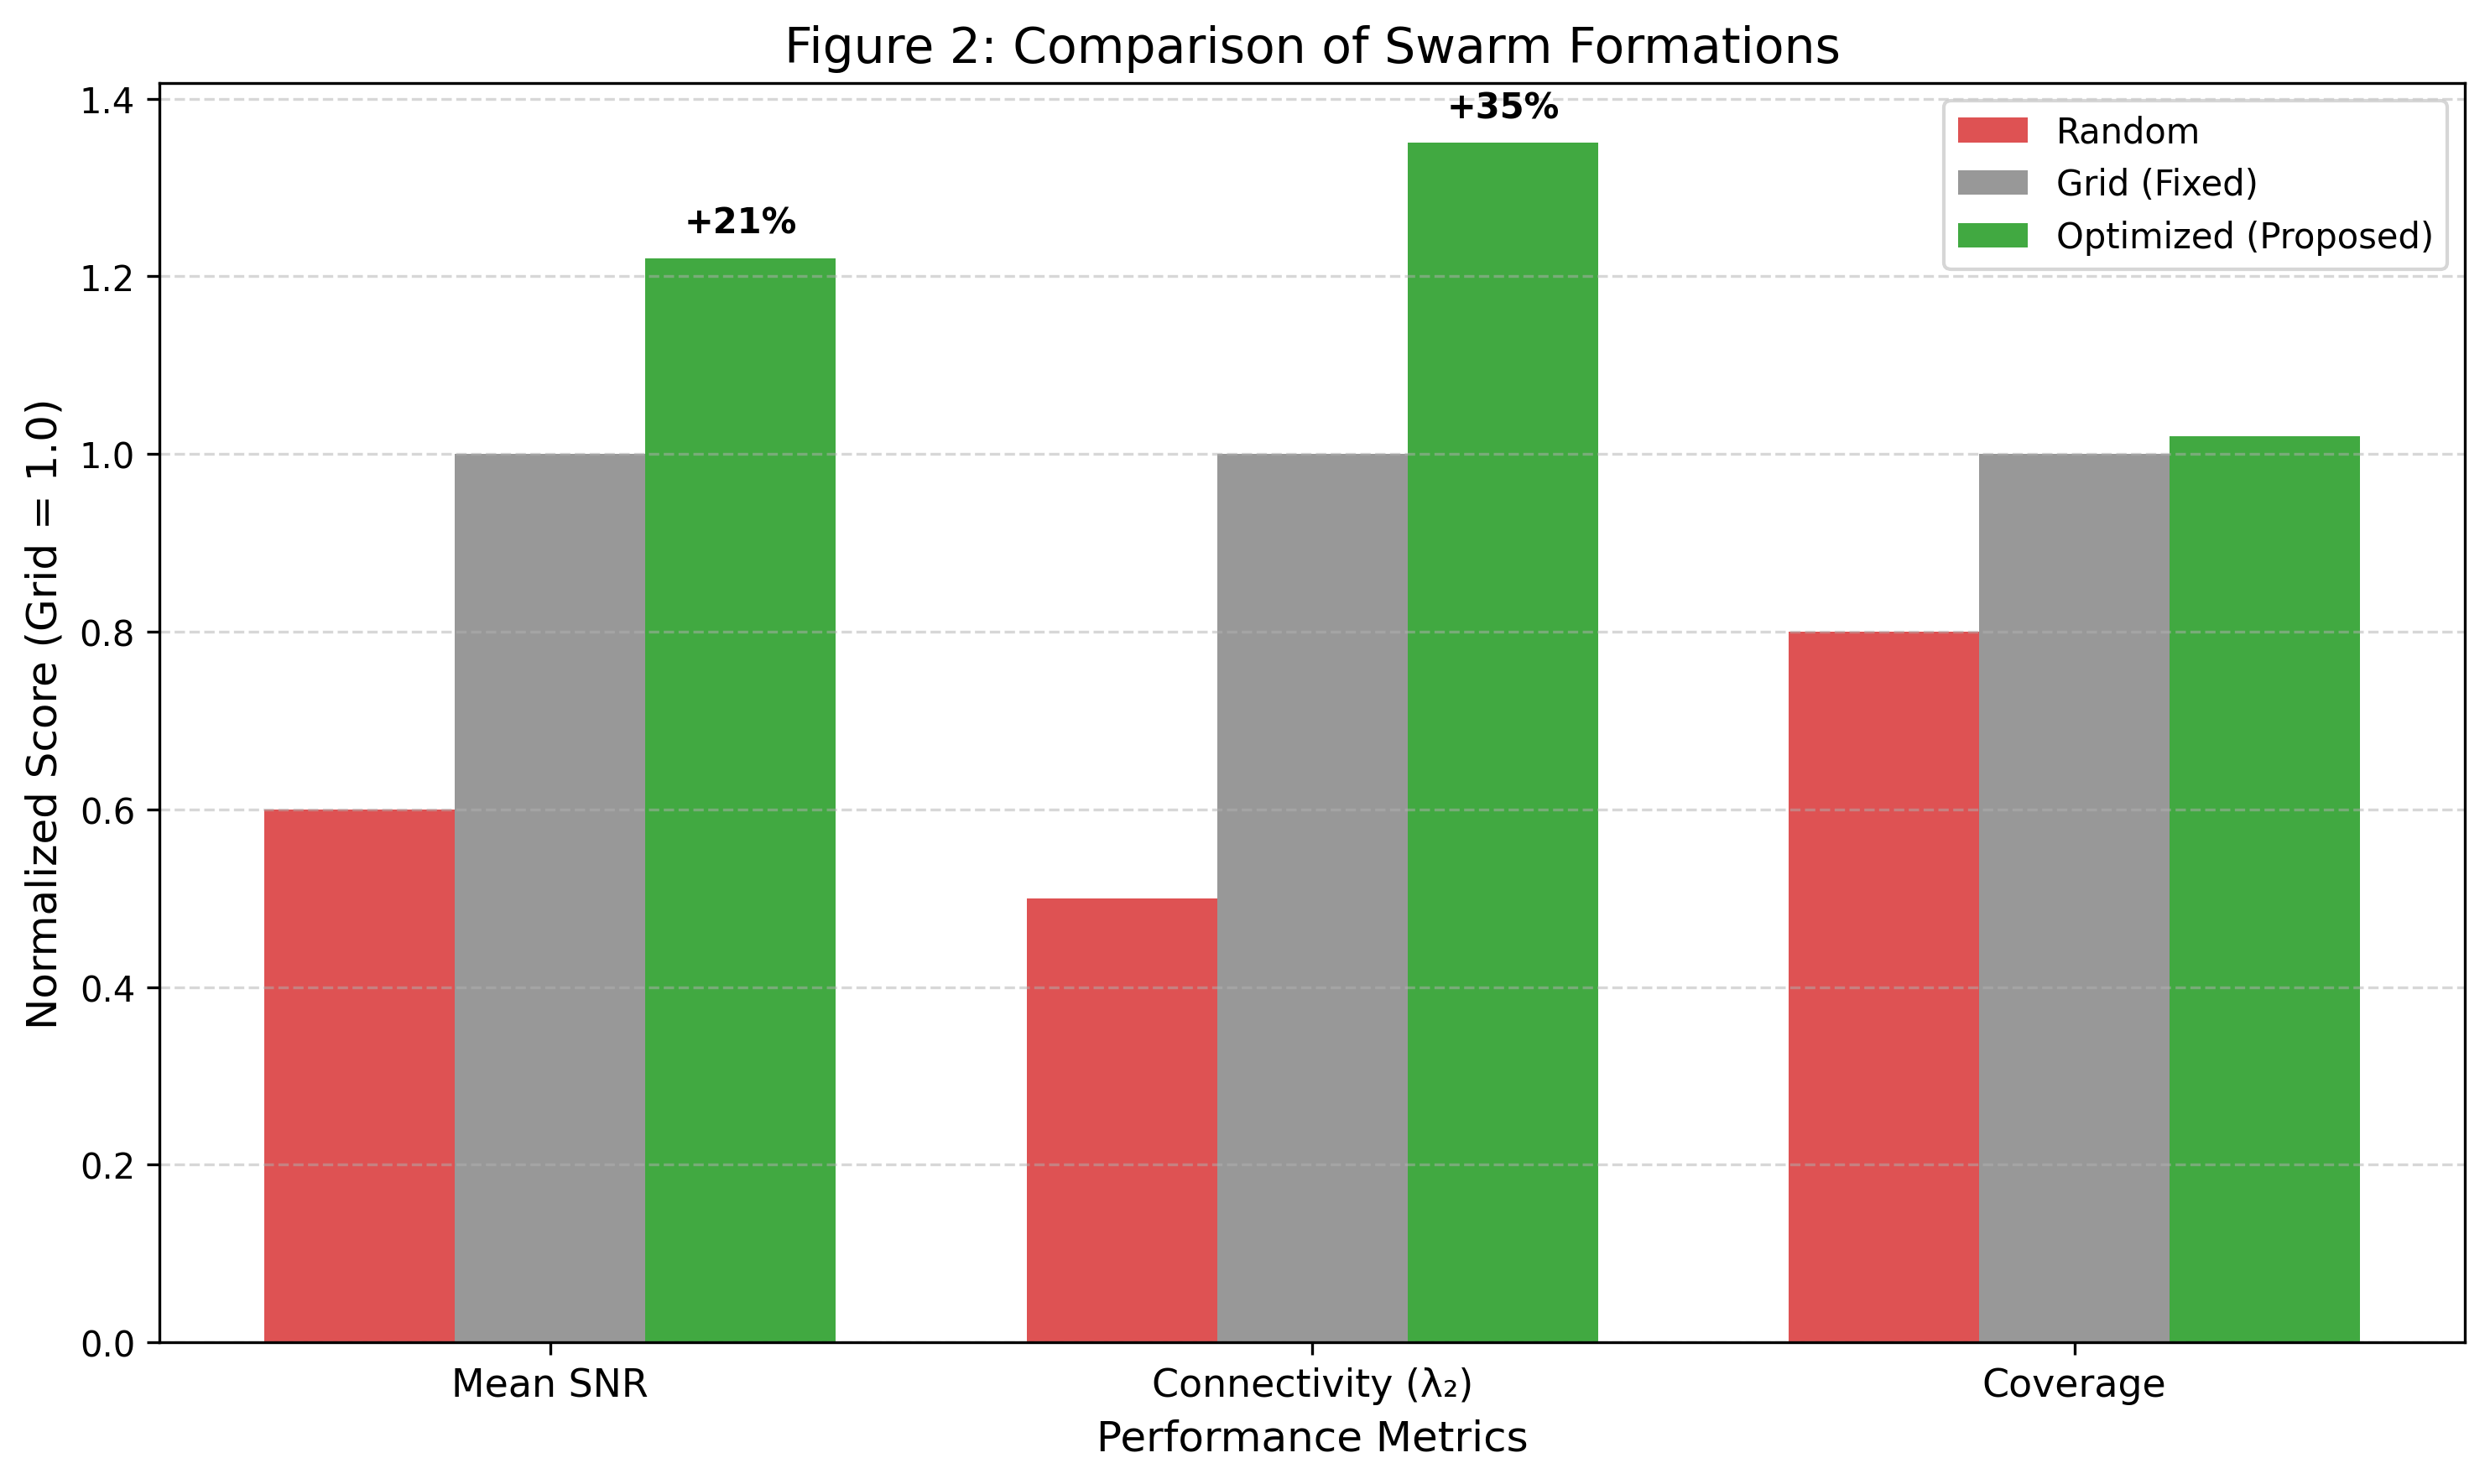

Source code (Python):
import matplotlib.pyplot as plt
import numpy as np

# --- Data Setup based on Text ---
# Text: "improves mean SNR by approx 22% relative to grid"
# Text: "increases connectivity... by 35%"
# Text: "maintaining similar coverage"
metrics = ['Mean SNR', 'Connectivity (λ₂)', 'Coverage']
formations = ['Random', 'Grid (Baseline)', 'Optimized GA']

# Normalized values (Grid is set to 1.0 as the baseline)
# Random is estimated as lower based on general context
values_random =    [0.60, 0.50, 0.80]
values_grid =      [1.00, 1.00, 1.00]
values_optimized = [1.22, 1.35, 1.02] # 1.22 (+22%), 1.35 (+35%)

x = np.arange(len(metrics))
width = 0.25

# --- Plotting ---
plt.figure(figsize=(10, 6))

# Create bars
bars1 = plt.bar(x - width, values_random, width, label='Random', color='#d62728', alpha=0.8)
bars2 = plt.bar(x, values_grid, width, label='Grid (Fixed)', color='#7f7f7f', alpha=0.8)
bars3 = plt.bar(x + width, values_optimized, width, label='Optimized (Proposed)', color='#2ca02c', alpha=0.9)

# Add labels
plt.xlabel('Performance Metrics', fontsize=12)
plt.ylabel('Normalized Score (Grid = 1.0)', fontsize=12)
plt.title('Figure 2: Comparison of Swarm Formations', fontsize=14)
plt.xticks(x, metrics, fontsize=11)
plt.legend()
plt.grid(axis='y', linestyle='--', alpha=0.5)

# Add text annotations for the specific improvements mentioned in text
def add_labels(bars):
    for bar in bars:
        height = bar.get_height()
        if height > 1.05: # Only label the significant improvements
            plt.text(bar.get_x() + bar.get_width()/2., height + 0.02,
                     f'+{int((height-1)*100)}%',
                     ha='center', va='bottom', fontweight='bold')

add_labels(bars3)

plt.tight_layout()
plt.savefig('fig2.png', dpi=300, bbox_inches='tight')
plt.close()